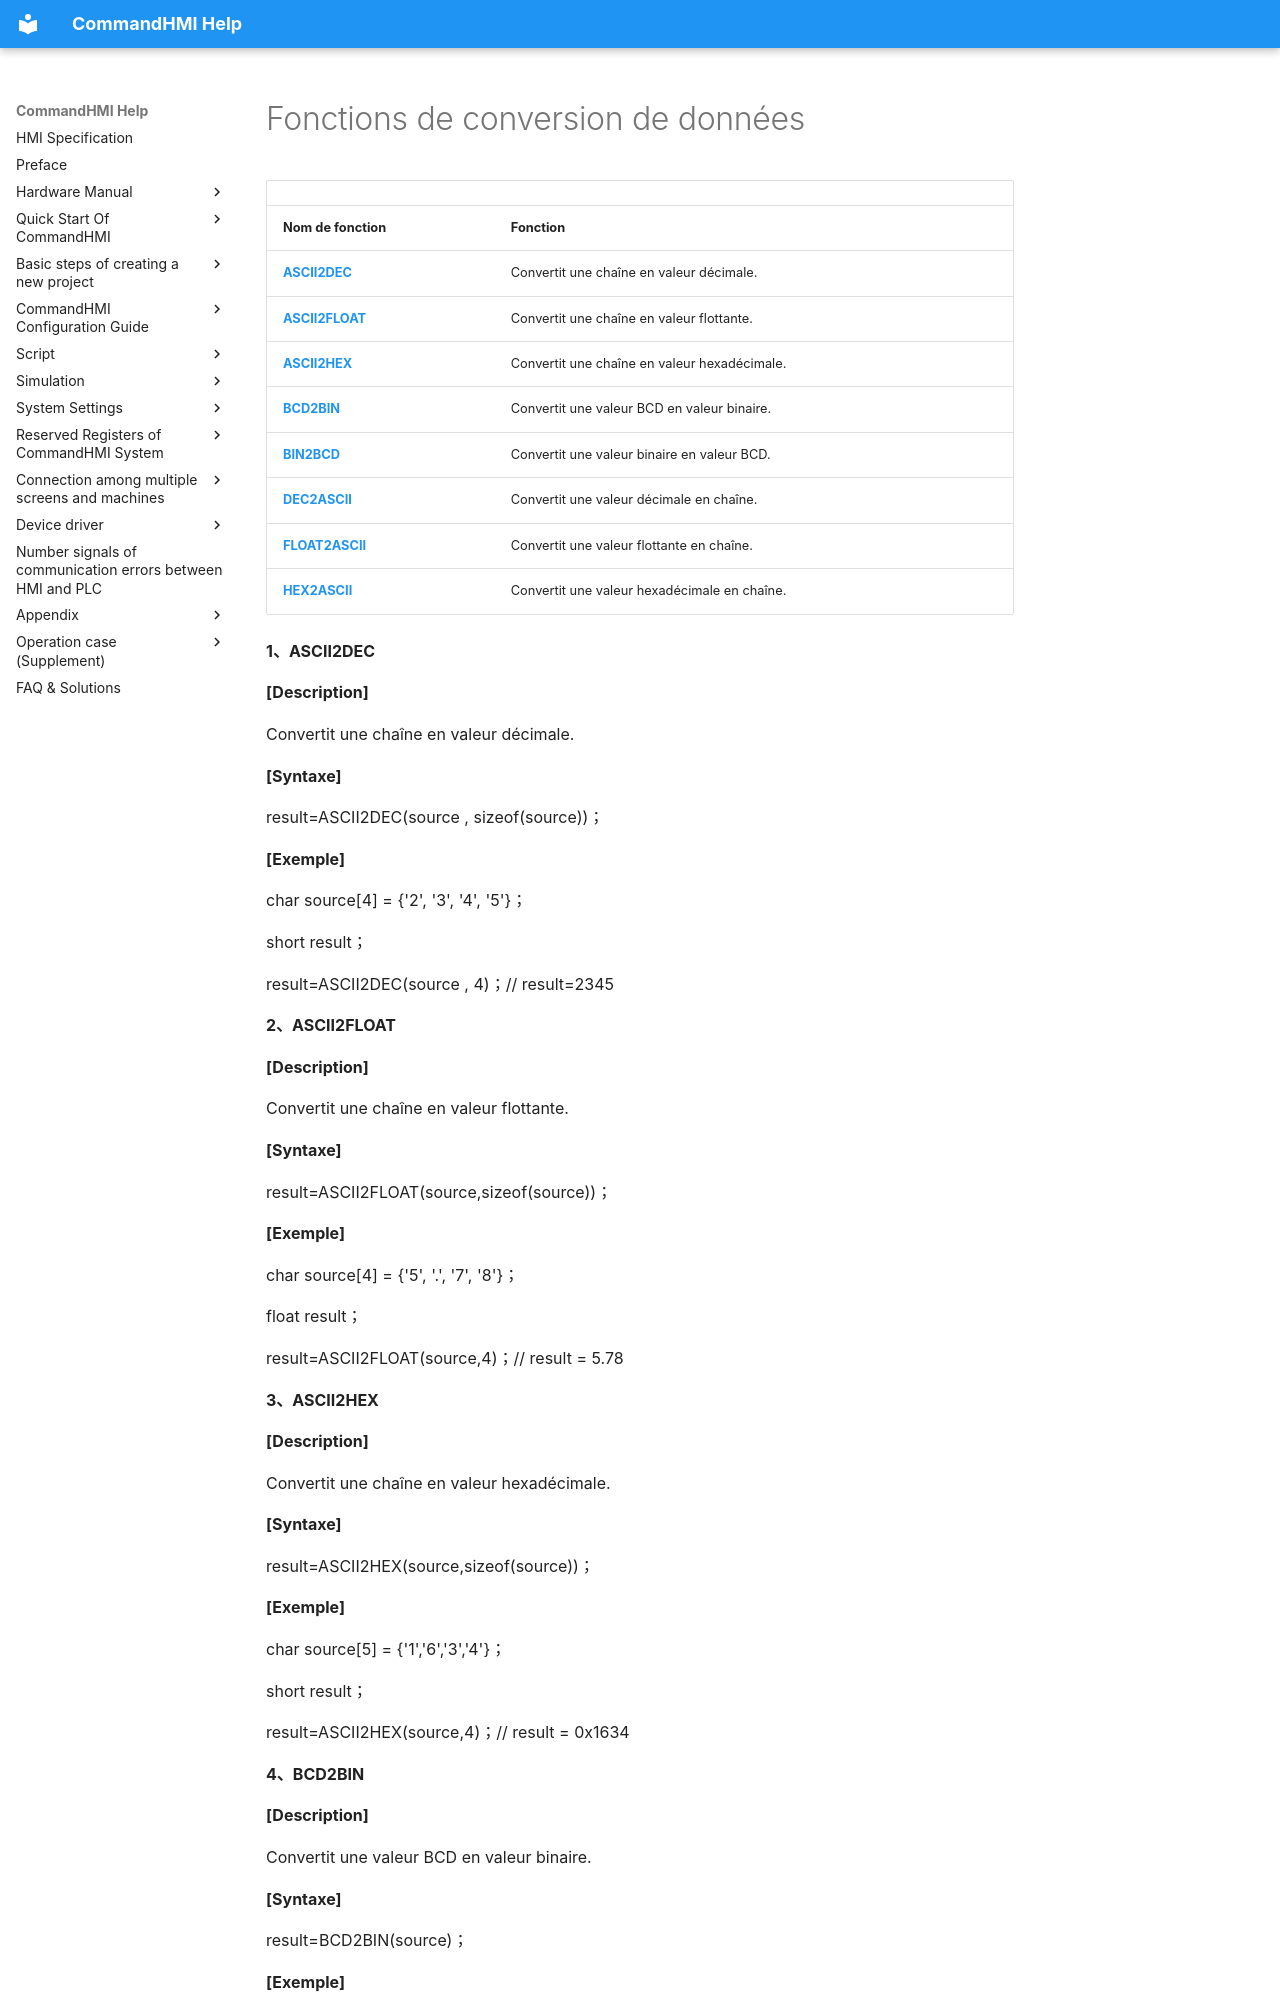

repository: AceAutomation/commandhmi-aide · page: fr/macro/data_conversion_function.html · generator: mkdocs

# Fonctions de conversion de données

|                                 |                                          |
|---------------------------------|------------------------------------------|
| **Nom de fonction**             | **Fonction**                             |
| **[ASCII2DEC](#ASCII2DEC)**     | Convertit une chaîne en valeur décimale. |
| **[ASCII2FLOAT](#ASCII2FLOAT)** | Convertit une chaîne en valeur flottante. |
| **[ASCII2HEX](#ASCII2HEX)**     | Convertit une chaîne en valeur hexadécimale. |
| **[BCD2BIN](#BCD2BIN)**         | Convertit une valeur BCD en valeur binaire. |
| **[BIN2BCD](#BIN2BCD)**         | Convertit une valeur binaire en valeur BCD. |
| **[DEC2ASCII](#DEC2ASCII)**     | Convertit une valeur décimale en chaîne. |
| **[FLOAT2ASCII](#FLOAT2ASCII)** | Convertit une valeur flottante en chaîne. |
| **[HEX2ASCII](#HEX2ASCII)**     | Convertit une valeur hexadécimale en chaîne. |

**1、<span id="ASCII2DEC"></span>ASCII2DEC**

**\[Description\]**

Convertit une chaîne en valeur décimale.

**\[Syntaxe\]**

result=ASCII2DEC(source , sizeof(source))；

**\[Exemple\]**

char source\[4\] = {'2', '3', '4', '5'}；

short result；

result=ASCII2DEC(source , 4)；//  result=2345

**2、<span id="ASCII2FLOAT"></span>ASCII2FLOAT**

**\[Description\]**

Convertit une chaîne en valeur flottante.

**\[Syntaxe\]**

result=ASCII2FLOAT(source,sizeof(source))；

**\[Exemple\]**

char source\[4\] = {'5', '.', '7', '8'}；

float result；

result=ASCII2FLOAT(source,4)；//  result = 5.78

**3、<span id="ASCII2HEX"></span>ASCII2HEX**

**\[Description\]**

Convertit une chaîne en valeur hexadécimale.

**\[Syntaxe\]**

result=ASCII2HEX(source,sizeof(source))；

**\[Exemple\]**

char source\[5\] = {'1','6','3','4'}；

short result；
